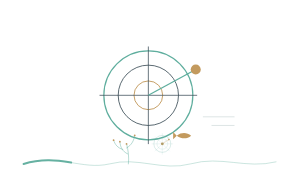
t = 0.00 s
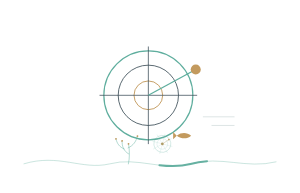
t = 1.20 s
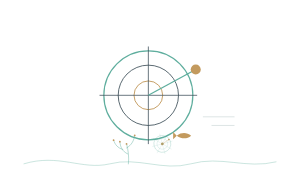
t = 2.40 s
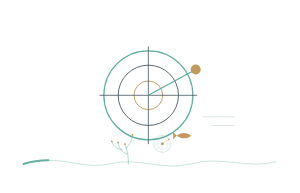
t = 3.60 s
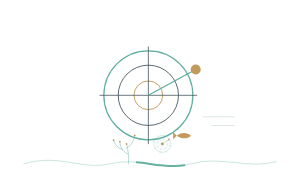
t = 4.80 s
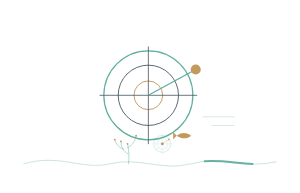
t = 5.40 s

The animated SVG that drew these frames (rendered in a browser with its animation timeline set to each time). Animation: 3 SMIL elements (animate=1,animateTransform=2); one cycle of 7.20 s, repeats indefinitely.

<svg xmlns="http://www.w3.org/2000/svg" viewBox="0 0 280 180" width="100%" role="img" aria-label="深海终端章节标题复用装饰" style="display:block;width:100%;height:auto;">
<path data-unit="deep-sea-terminal.decor.continuity-spine.v1" d="M22 153C55.0 143 76.3 159 102.2 153C128.2 146 151.8 160 177.8 153C206.1 145 229.7 158 258 151" fill="none" stroke="#5FAE9E" stroke-width=".9" opacity=".34" /><path data-unit="deep-sea-terminal.decor.continuity-spine.v1.motion-trail.v4" data-motion-role="flow-trail" d="M22 153C55.0 143 76.3 159 102.2 153C128.2 146 151.8 160 177.8 153C206.1 145 229.7 158 258 151" fill="none" stroke="#5FAE9E" stroke-width="1.9" stroke-linecap="round" opacity=".94" stroke-dasharray="44.8 360"><animate attributeName="stroke-dashoffset" from="0" to="-404.8" dur="3.8s" begin="0s" repeatCount="indefinite"></animate></path><g data-unit="deep-sea-terminal.decor.inherited-structure.v7"><g transform="translate(46 30) scale(.67)"><circle cx="138" cy="88" r="62" fill="none" stroke="#5FAE9E" stroke-width="1.7" />
  <circle cx="138" cy="88" r="42" fill="none" stroke="#30434D" stroke-width="1.1" />
  <circle cx="138" cy="88" r="20" fill="none" stroke="#C39A5E" stroke-width="1.3" />
  <path d="M138 20V156M70 88H206" fill="none" stroke="#30434D" stroke-width="1" />
  <path d="M138 88L204 52" fill="none" stroke="#5FAE9E" stroke-width="1.8" />
  <circle cx="204" cy="52" r="7" fill="#C39A5E" />
  <path d="M214 118H258M226 130H258" fill="none" stroke="#D8E1E1" stroke-width="1.2" /></g></g><g data-unit="deep-sea-terminal.theme-cluster.v1" transform="translate(140 153) scale(0.48 0.48)"><g data-unit="marine.coral.branch.v1" transform="translate(-42 0) scale(0.72)" opacity="1"><path d="M0 0C2-18 0-36-5-54M-2-27C-17-34-22-46-23-60M-5-43C9-51 15-63 17-77M-15-39C-29-43-36-52-40-64" fill="none" stroke="#5FAE9E" stroke-width="1.2" stroke-linecap="round" /><g fill="#C39A5E"><circle cx="-5" cy="-54" r="2.4" /><circle cx="-23" cy="-60" r="2.4" /><circle cx="17" cy="-77" r="2.4" /><circle cx="-40" cy="-64" r="2.4" /></g><animateTransform attributeName="transform" type="rotate" values="0 0 0;5.6 0 0;0 0 0;-4.5 0 0;0 0 0" dur="4.8s" begin="0s" repeatCount="indefinite" additive="sum"></animateTransform></g><g data-unit="technical.target.coordinate.v1" transform="translate(24 -39) scale(0.55)" opacity="1"><g data-unit="technical.target.rotating-body.v4" data-motion-role="rotating-body"><circle cx="0" cy="0" r="30" fill="none" stroke="#5FAE9E" stroke-width=".8" /><circle cx="0" cy="0" r="19" fill="none" stroke="#5FAE9E" stroke-width=".65" opacity=".75" /><circle cx="0" cy="0" r="5" fill="#C39A5E" /><path d="M-38 0H38M0-38V38M-26-26L26 26M26-26L-26 26" fill="none" stroke="#5FAE9E" stroke-width=".55" opacity=".65" /><animateTransform attributeName="transform" type="rotate" from="0 0 0" to="360 0 0" dur="7.2s" begin="0s" repeatCount="indefinite" additive="sum"></animateTransform></g><path d="M0 0L23-15" stroke="#C39A5E" stroke-width="1" /><circle cx="23" cy="-15" r="2.8" fill="#C39A5E" /></g><path data-unit="marine.fish.v1" d="M52-55C62-62 72-61 80-55C72-48 62-48 52-55ZM45-62L52-55L45-48Z" fill="#C39A5E" /></g>
</svg>
